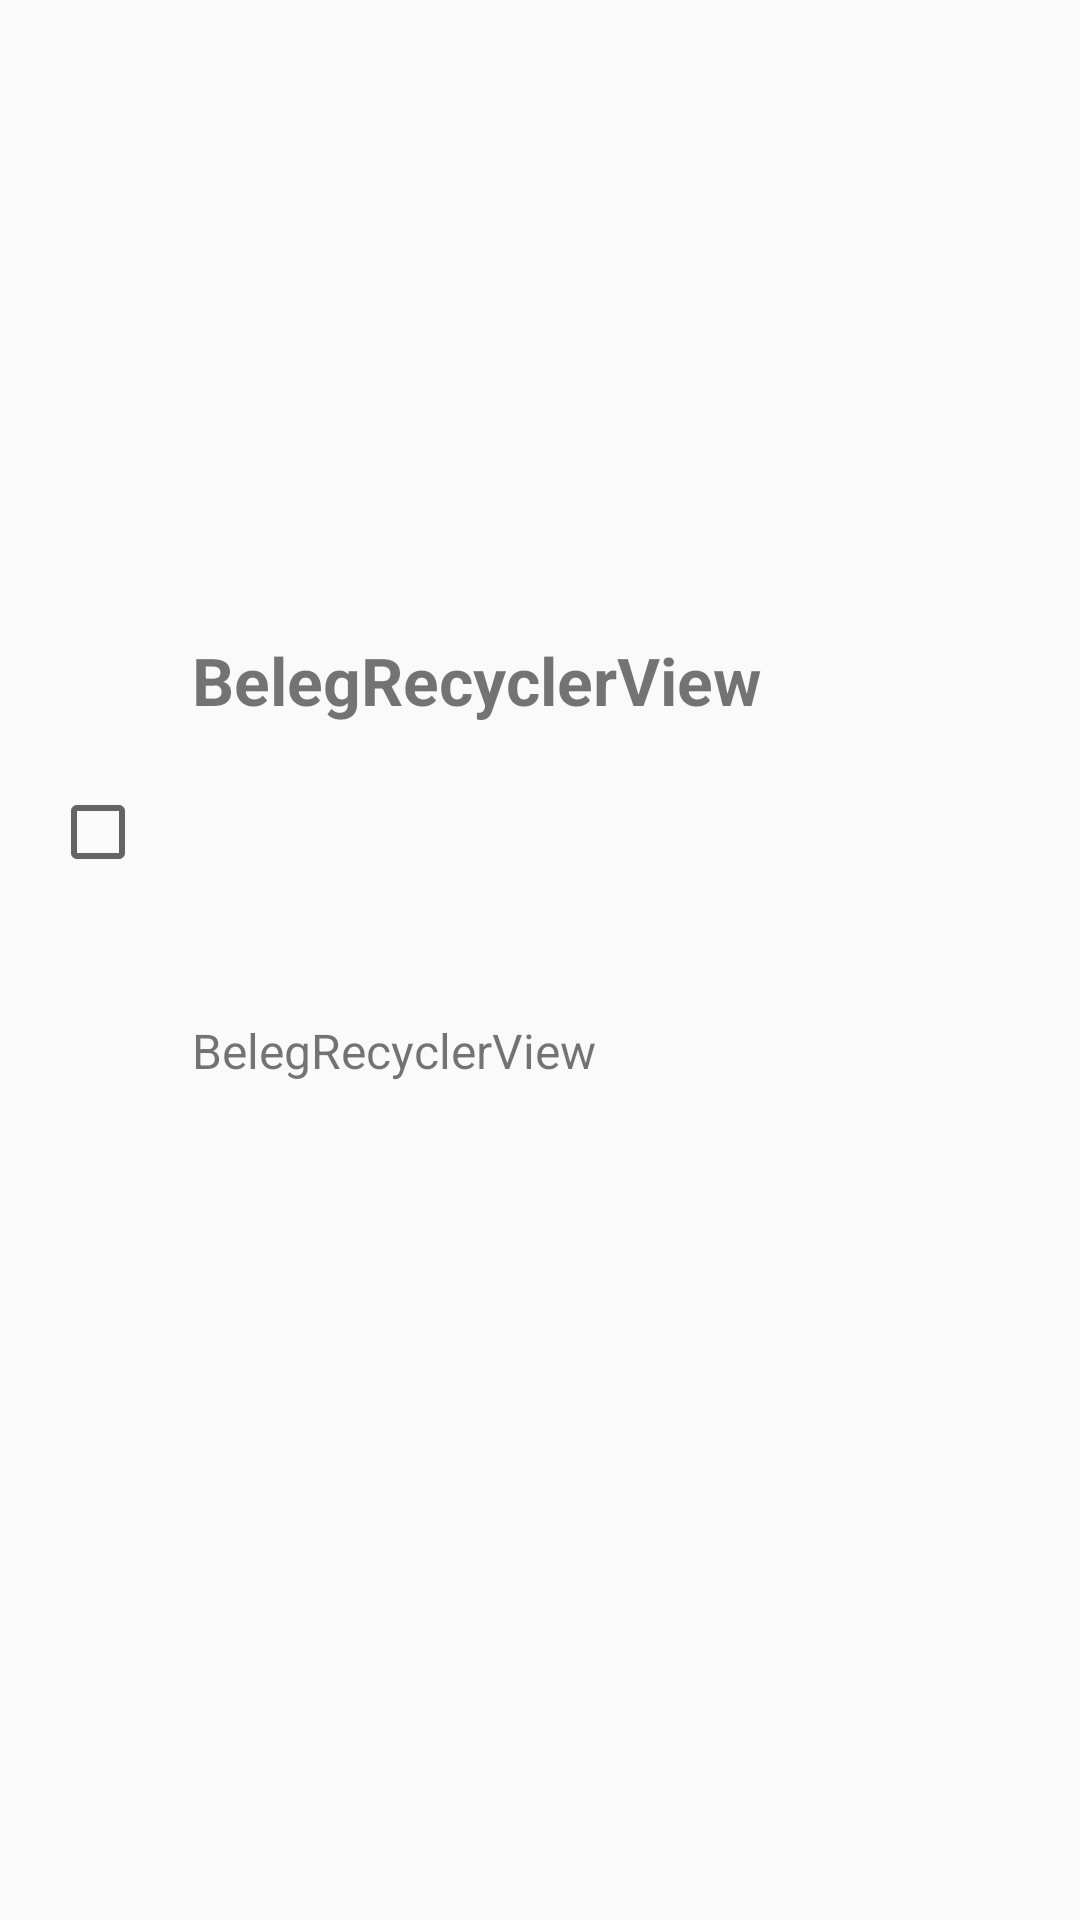

Produce the Android XML layout that renders to this screen, including the resource entries it uses.
<!-- AndroidManifest.xml: application theme AppTheme -->
<!-- res/layout/einkaufsliste_item.xml -->
<?xml version="1.0" encoding="utf-8"?>
        <android.support.constraint.ConstraintLayout

            xmlns:android="http://schemas.android.com/apk/res/android"
            xmlns:app="http://schemas.android.com/apk/res-auto"
            xmlns:tools="http://schemas.android.com/tools"
            android:id="@+id/list_item_einkaufsliste"
            android:layout_width="match_parent"
            style="@style/item_general_recyclerview"
            >

            <CheckBox
                android:id="@+id/checkBox"
                android:layout_width="wrap_content"
                android:layout_height="wrap_content"
                app:layout_constraintBottom_toBottomOf="parent"
                app:layout_constraintEnd_toStartOf="@+id/txt_produktname_einkaufsliste"
                app:layout_constraintHorizontal_bias="0.52"
                app:layout_constraintStart_toStartOf="parent"
                app:layout_constraintTop_toTopOf="parent"
                app:layout_constraintVertical_bias="0.43" />

    <TextView
        android:id="@+id/txt_produktname_einkaufsliste"
        style="@style/txt_produktname_recyclerview"
        android:layout_width="match_parent"
        android:layout_height="wrap_content"
        android:layout_marginStart="64dp"
        android:text="@string/app_name"
        app:layout_constraintBottom_toBottomOf="parent"
        app:layout_constraintEnd_toEndOf="parent"
        app:layout_constraintHorizontal_bias="0.415"
        app:layout_constraintStart_toStartOf="parent"
        app:layout_constraintTop_toTopOf="parent"
        app:layout_constraintVertical_bias="0.347" />

            <TextView
                android:id="@+id/txt_menge_einkaufsliste"
                style="@style/txt_menge_recyclerview"
                android:layout_width="wrap_content"
                android:layout_height="wrap_content"
                android:text="@string/app_name"
                app:layout_constraintBottom_toBottomOf="parent"
                app:layout_constraintStart_toStartOf="@+id/txt_produktname_einkaufsliste"
                app:layout_constraintTop_toBottomOf="@+id/txt_produktname_einkaufsliste"
                app:layout_constraintVertical_bias="0.26" />



        </android.support.constraint.ConstraintLayout>


<!-- resources referenced by this layout -->
<resources>
  <string name="app_name">BelegRecyclerView</string>
  <style name="item_general_recyclerview">
          <item name="android:layout_height">76sp</item>
      </style>
  <style name="txt_menge_recyclerview">
          <item name="android:textSize">16sp</item>
      </style>
  <style name="txt_produktname_recyclerview">
          <item name="android:textSize">22sp</item>
          <item name="android:textStyle">bold</item>
      </style>
  <style name="AppTheme" parent="Theme.AppCompat.Light.DarkActionBar">
          
          <item name="colorPrimary">@color/colorPrimary</item>
          <item name="colorPrimaryDark">@color/colorPrimaryDark</item>
          <item name="colorAccent">@color/colorAccent</item>
      </style>
  <color name="colorPrimary">#519AD9</color>
  <color name="colorPrimaryDark">#3187d2</color>
  <color name="colorAccent">#c87d3b</color>
</resources>
